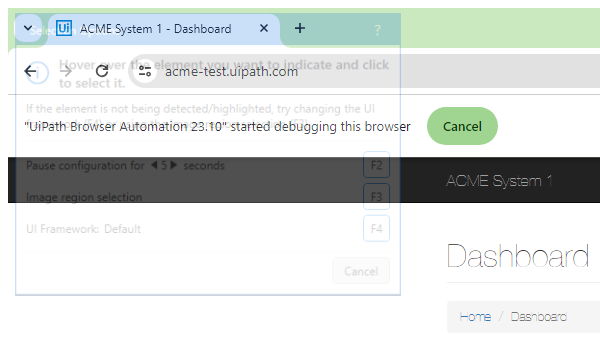
Task: Robotic Enterprise Framework
Workflow: ACME_SelectUploadYearlyREpo

Step 1 [try]: Attach Browser 'chrome.exe ACME' in window 'ACME System 1 - Dashboard' (chrome.exe)

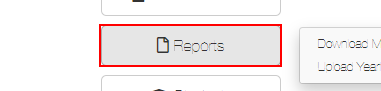
Step 2 [try]: click on the button 'Reports'

Step 3: click on the link 'Upload Yearly Report' (same screen as step 2)

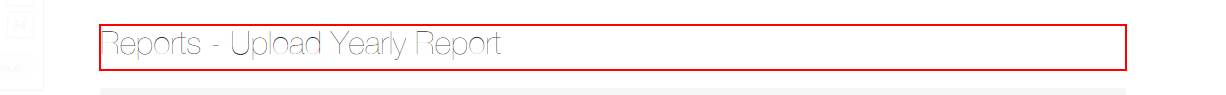
Step 4 [try]: find the heading in window 'ACME System 1 - Upload Yearly Report' (chrome.exe)
